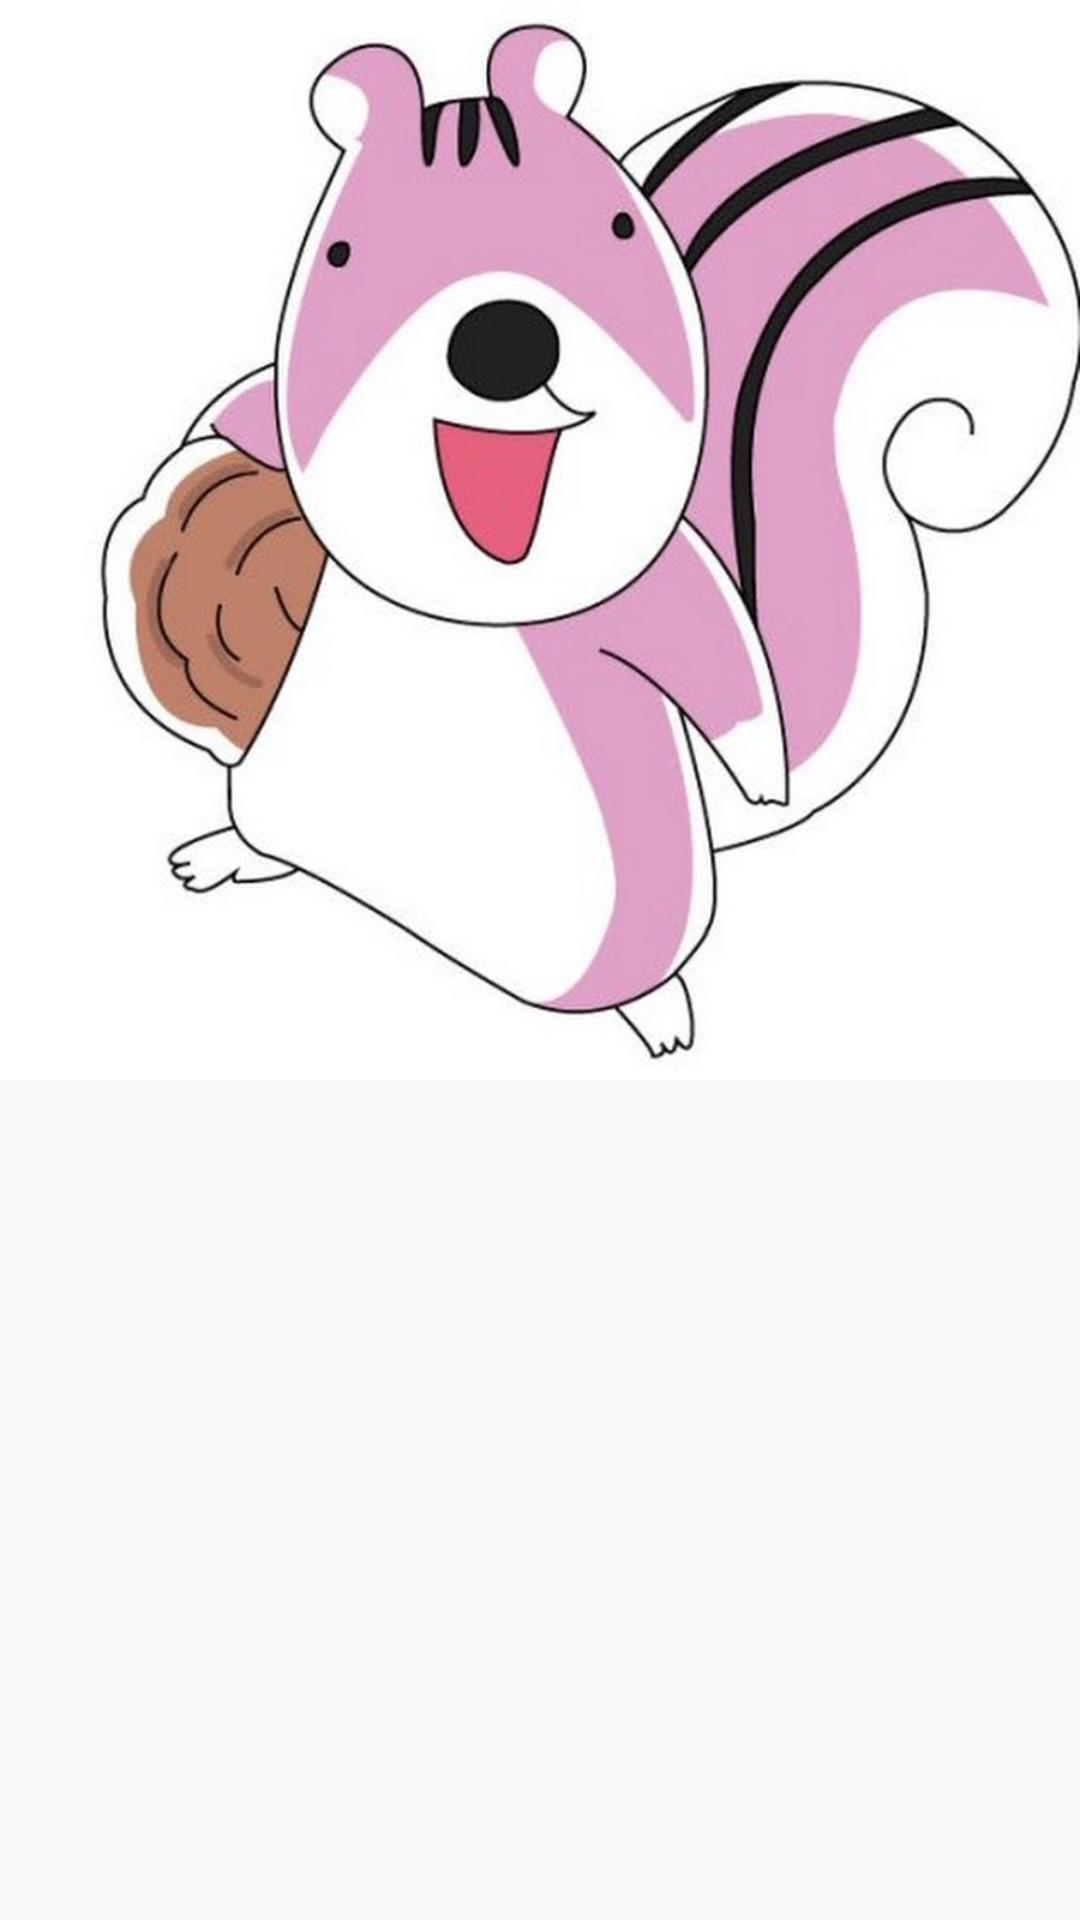

Produce the Android XML layout that renders to this screen, including the resource entries it uses.
<!-- AndroidManifest.xml: application theme Theme.Project -->
<!-- res/layout/purchaselist.xml -->
<?xml version="1.0" encoding="utf-8"?>
<androidx.constraintlayout.widget.ConstraintLayout xmlns:android="http://schemas.android.com/apk/res/android"
    xmlns:app="http://schemas.android.com/apk/res-auto"
    xmlns:tools="http://schemas.android.com/tools"
    android:layout_width="match_parent"
    android:layout_height="wrap_content">

    <ImageView
        android:id="@+id/imgItem"
        android:layout_width="0dp"
        android:layout_height="wrap_content"
        android:adjustViewBounds="true"
        app:layout_constraintEnd_toEndOf="parent"
        app:layout_constraintStart_toStartOf="parent"
        app:layout_constraintTop_toTopOf="parent"
        app:srcCompat="@drawable/img1" />
</androidx.constraintlayout.widget.ConstraintLayout>
<!-- resources referenced by this layout -->
<resources>
  <!-- drawable img1: jpg bitmap (drawable, 67351 bytes) -->
  <style name="Theme.Project" parent="Theme.AppCompat.Light.NoActionBar">
          
          <item name="colorPrimary">@color/purple_500</item>
          <item name="colorPrimaryVariant">@color/black</item>
          <item name="colorOnPrimary">@color/white</item>
          
          <item name="colorSecondary">@color/teal_200</item>
          <item name="colorSecondaryVariant">@color/teal_700</item>
          <item name="colorOnSecondary">@color/black</item>
          
          <item name="android:statusBarColor" tools:targetApi="l">@color/white</item>
  
          
      </style>
  <color name="purple_500">#FF6200EE</color>
  <color name="black">#FF000000</color>
  <color name="white">#FFFFFFFF</color>
  <color name="teal_200">#FF03DAC5</color>
  <color name="teal_700">#FF018786</color>
</resources>
